Run: headless pygame with SDL's dummy video driver; simulated clock (each Clock.tick advances the game by its frame time, no real sleeping); random seed 0; keys injected as events and as key.get_pressed() state; no mouse input.
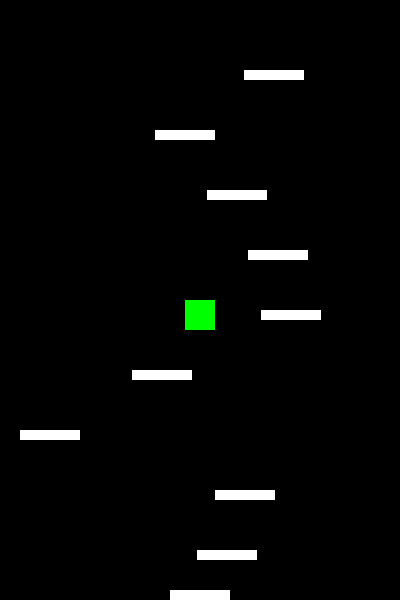
Frame 1 of 4 · flips 1–60 · no input
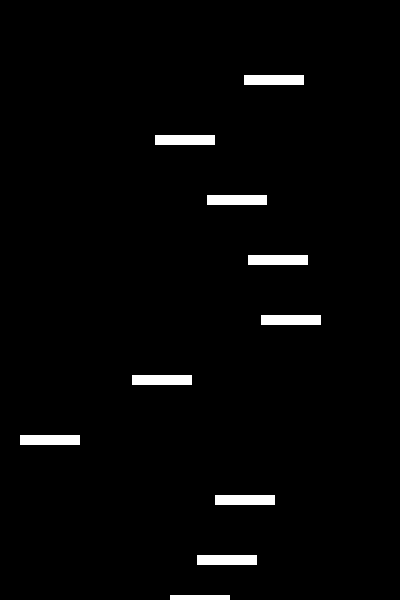
Frame 2 of 4 · flips 61–180 · tapped SPACE, RETURN · held RIGHT (→), D
Frame 3 of 4 · flips 181–300 · held DOWN (↓), S · screen unchanged from frame 2, image omitted
Frame 4 of 4 · flips 301–420 · held LEFT (←), A, UP (↑), W · screen unchanged from frame 3, image omitted

The pygame program that drew these frames:

######################載入必要的套件######################
import pygame  # 載入 pygame 套件，用於遊戲開發
import sys  # 載入 sys 套件，用於系統相關功能
import random  # 載入 random 套件，用於產生隨機數


######################定義遊戲物件類別######################
class Platform:
    def __init__(self, x, y, width, height, color):
        """平台物件初始化
        x, y: 平台的左上角座標位置
        width, height: 平台的寬度和高度
        color: 平台的顏色（RGB格式）
        """
        # 建立平台的碰撞範圍（矩形）
        self.rect = pygame.Rect(x, y, width, height)
        self.color = color  # 設定平台顏色

    def draw(self, display_area):
        """繪製平台
        display_area: pygame的顯示區域物件
        """
        # 在指定的顯示區域繪製矩形平台
        pygame.draw.rect(display_area, self.color, self.rect)

    def move_down(self, speed):
        """讓平台向下移動
        speed: 移動速度（像素/幀）
        """
        # 更新平台的垂直位置
        self.rect.y += speed


class Player:
    def __init__(self, x, y, width, height, color):
        """主角物件初始化
        x, y: 主角的初始位置（左上角座標）
        width, height: 主角的寬度和高度
        color: 主角的顏色（RGB格式）
        """
        # 建立主角的碰撞範圍（矩形）
        self.rect = pygame.Rect(x, y, width, height)
        self.color = color  # 設定主角顏色
        self.velocity_y = 12  # 設定初始垂直速度
        self.gravity = 0.5  # 設定重力加速度
        self.is_falling = True  # 追蹤主角是否正在下落
        self.jump_speed = 12  # 設定跳躍速度

    def draw(self, display_area):
        """繪製主角
        display_area: pygame的顯示區域物件
        """
        # 在指定的顯示區域繪製主角方塊
        pygame.draw.rect(display_area, self.color, self.rect)

    def move(self, bg_x):
        """處理主角的移動邏輯
        bg_x: 遊戲背景的寬度，用於處理穿牆效果
        """
        # 更新垂直位置和速度
        self.rect.y -= self.velocity_y  # 根據當前速度更新垂直位置
        self.velocity_y -= self.gravity  # 受重力影響，速度減少
        self.is_falling = self.velocity_y < 0  # 當垂直速度小於0時，表示正在下落

        # 處理鍵盤左右移動
        keys = pygame.key.get_pressed()
        if keys[pygame.K_LEFT]:  # 按下左方向鍵
            self.rect.x -= 5  # 向左移動5像素
        if keys[pygame.K_RIGHT]:  # 按下右方向鍵
            self.rect.x += 5  # 向右移動5像素

        # 處理穿牆效果
        if self.rect.left > bg_x:  # 超出右邊界
            self.rect.right = 0  # 從左側出現
        elif self.rect.right < 0:  # 超出左邊界
            self.rect.left = bg_x  # 從右側出現

    def check_collision(self, platforms):
        """檢測主角是否與任何平台發生碰撞
        platforms: 要檢查碰撞的平台物件列表
        return: True表示發生有效碰撞，False表示未發生碰撞
        """
        # 檢查與每個平台的碰撞
        for platform in platforms:
            if (
                self.is_falling  # 確認主角正在下落
                and self.rect.bottom >= platform.rect.top  # 主角底部碰到平台頂部
                and self.rect.bottom <= platform.rect.bottom  # 確保不是從下方碰撞
                and self.rect.right >= platform.rect.left  # 確認水平方向有重疊（右側）
                and self.rect.left <= platform.rect.right
            ):  # 確認水平方向有重疊（左側）

                # 碰撞處理
                self.rect.bottom = platform.rect.top  # 將主角位置調整到平台頂部
                self.velocity_y = self.jump_speed  # 給予向上的彈跳速度
                self.is_falling = False  # 更新下落狀態
                return True
        return False


######################遊戲初始化設定######################
pygame.init()  # 初始化 pygame
FPS = pygame.time.Clock()  # 建立 FPS 時鐘物件

######################遊戲視窗設定######################
bg_x = 400  # 設定視窗寬度
bg_y = 600  # 設定視窗高度
bg_size = (bg_x, bg_y)  # 設定視窗尺寸
screen = pygame.display.set_mode(bg_size)  # 建立遊戲視窗
pygame.display.set_caption("Doodle Jump")  # 設定視窗標題

######################建立遊戲物件######################
# 建立主角物件
player = Player(
    (bg_x - 30) // 2,  # X座標置中
    bg_y - 100,  # Y座標在下方100像素處
    30,  # 主角寬度
    30,  # 主角高度
    (0, 255, 0),  # 主角顏色（綠色）
)

# 建立平台相關設定
platforms = []  # 建立平台列表
platform_count = 10  # 設定初始平台數量
platform_spacing = 60  # 設定平台間的垂直間距

# 建立玩家腳下的第一個平台（固定位置）
first_platform = Platform(
    (bg_x - 60) // 2,  # X座標置中
    bg_y - 70,  # Y座標在玩家腳下
    60,  # 平台寬度
    10,  # 平台高度
    (255, 255, 255),  # 平台顏色（白色）
)
platforms.append(first_platform)

# 建立初始的隨機平台
for i in range(1, platform_count):
    platform_x = random.randint(0, bg_x - 60)  # 隨機X座標
    platform_y = bg_y - (i * platform_spacing) - 50  # 計算Y座標
    platforms.append(
        Platform(
            platform_x,  # 隨機X座標
            platform_y,  # 計算後的Y座標
            60,  # 平台寬度
            10,  # 平台高度
            (255, 255, 255),  # 平台顏色（白色）
        )
    )

######################遊戲主迴圈######################
platform_speed = 0  # 平台移動速度（初始為0）

while True:
    FPS.tick(60)  # 控制遊戲更新頻率為60FPS
    screen.fill((0, 0, 0))  # 用黑色填充畫面背景

    # 事件處理
    for event in pygame.event.get():
        if event.type == pygame.QUIT:
            pygame.quit()
            sys.exit()

    # 更新遊戲狀態
    player.move(bg_x)  # 更新主角位置

    # 當主角上升到畫面中間時，開始移動平台
    if player.rect.y < bg_y // 2:
        platform_speed = 5  # 設定平台下移速度
        player.rect.y = bg_y // 2  # 固定主角在畫面中間
    else:
        platform_speed = 0  # 主角在下半部時，平台不移動

    # 更新所有平台的位置
    for platform in platforms[:]:  # 使用切片來創建列表副本，避免在迭代時修改列表
        platform.move_down(platform_speed)  # 移動平台

        # 刪除移出畫面的平台
        if platform.rect.top >= bg_y:
            platforms.remove(platform)

            # 在上方生成新的平台
            new_platform_x = random.randint(0, bg_x - 60)
            # 找到最高的平台
            highest_platform = min(platforms, key=lambda p: p.rect.y)
            # 在最高平台上方生成新平台
            new_platform_y = highest_platform.rect.y - platform_spacing

            platforms.append(
                Platform(
                    new_platform_x,  # 隨機X座標
                    new_platform_y,  # 在最高平台上方
                    60,  # 平台寬度
                    10,  # 平台高度
                    (255, 255, 255),  # 平台顏色（白色）
                )
            )

    # 檢查碰撞
    player.check_collision(platforms)

    # 繪製遊戲畫面
    for platform in platforms:
        platform.draw(screen)  # 繪製所有平台
    player.draw(screen)  # 繪製主角

    pygame.display.update()  # 更新顯示畫面
